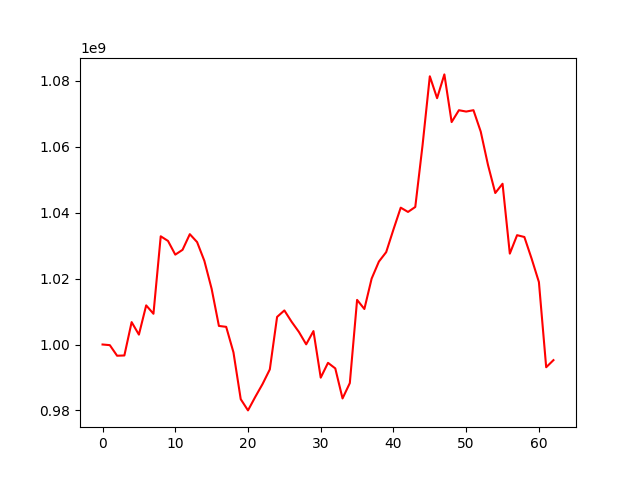

The data file committed next to this chart (first rows):
, 0
0, 1000000000
1, 999805377
2, 996592922
3, 996669365
4, 1006789248
5, 1003000537
6, 1011874302
7, 1009326878
8, 1032841521
9, 1031431188
10, 1027272326
11, 1028731886
12, 1033482294
13, 1031083953
14, 1025387107
15, 1016897336
16, 1005635266
17, 1005357884
18, 997616389
19, 983411597
20, 980000331
21, 984098097
22, 987997455
23, 992443282
24, 1008370580
25, 1010339450
26, 1006883662
27, 1003809128
28, 1000048449
29, 1004071032
30, 989940956
31, 994436541
32, 992751020
33, 983630387
34, 988291122
35, 1013538432
36, 1010775805
37, 1020000070
38, 1025171261
39, 1028031597
40, 1034904792
41, 1041530731
42, 1040231351
43, 1041735071
44, 1060466177
45, 1081400910
46, 1074753964
47, 1081972456
48, 1067506290
49, 1071102704
50, 1070695120
51, 1071106670
52, 1064612460
53, 1054484275
54, 1045974003
55, 1048785102
56, 1027580366
57, 1033178854
58, 1032627506
59, 1026039160
... 3 more rows
